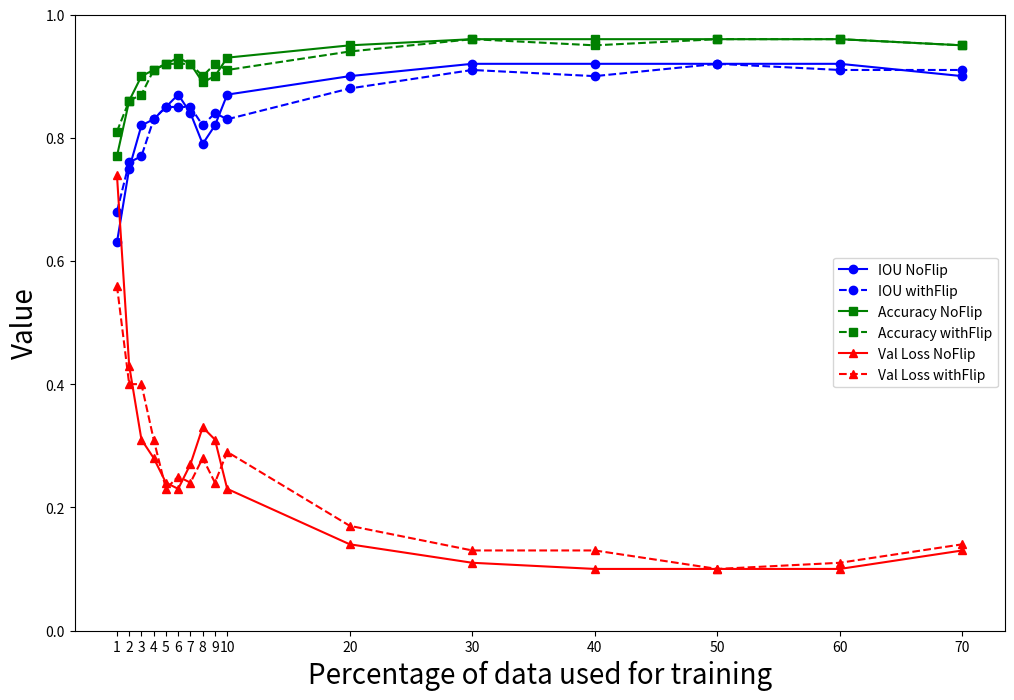

The script that saved this image: (Note: this script raises an exception after producing the figure.)
import matplotlib.pyplot as plt


fontSize = 20
titleSize = 25

# Data for NoFlip
percentage_1to10 = [1, 2, 3, 4, 5, 6, 7, 8, 9, 10]
iou_noflip_1to10 = [0.63, 0.75, 0.82, 0.83, 0.85, 0.87, 0.84, 0.79, 0.82, 0.87]
accuracy_noflip_1to10 = [0.77, 0.86, 0.90, 0.91, 0.92, 0.93, 0.92, 0.89, 0.90, 0.93]
val_loss_noflip_1to10 = [0.74, 0.43, 0.31, 0.28, 0.24, 0.23, 0.27, 0.33, 0.31, 0.23]

percentage_10to70 = [10, 20, 30, 40, 50, 60, 70]
iou_noflip_10to70 = [0.87, 0.90, 0.92, 0.92, 0.92, 0.92, 0.90]
accuracy_noflip_10to70 = [0.93, 0.95, 0.96, 0.96, 0.96, 0.96, 0.95]
val_loss_noflip_10to70 = [0.23, 0.14, 0.11, 0.10, 0.10, 0.10, 0.13]

# Data for withFlip
iou_withflip_1to10 = [0.68, 0.76, 0.77, 0.83, 0.85, 0.85, 0.85, 0.82, 0.84, 0.83]
accuracy_withflip_1to10 = [0.81, 0.86, 0.87, 0.91, 0.92, 0.92, 0.92, 0.90, 0.92, 0.91]
val_loss_withflip_1to10 = [0.56, 0.40, 0.40, 0.31, 0.23, 0.25, 0.24, 0.28, 0.24, 0.29]

iou_withflip_10to70 = [0.83, 0.88, 0.91, 0.90, 0.92, 0.91, 0.91]
accuracy_withflip_10to70 = [0.91, 0.94, 0.96, 0.95, 0.96, 0.96, 0.95]
val_loss_withflip_10to70 = [0.29, 0.17, 0.13, 0.13, 0.10, 0.11, 0.14]

# Combine data
percentage = percentage_1to10 + percentage_10to70[1:]
iou_noflip = iou_noflip_1to10 + iou_noflip_10to70[1:]
accuracy_noflip = accuracy_noflip_1to10 + accuracy_noflip_10to70[1:]
val_loss_noflip = val_loss_noflip_1to10 + val_loss_noflip_10to70[1:]

iou_withflip = iou_withflip_1to10 + iou_withflip_10to70[1:]
accuracy_withflip = accuracy_withflip_1to10 + accuracy_withflip_10to70[1:]
val_loss_withflip = val_loss_withflip_1to10 + val_loss_withflip_10to70[1:]

# Plotting
plt.figure(figsize=(12, 8))

# IOU data
plt.plot(percentage, iou_noflip, marker='o', label='IOU NoFlip', linestyle='-', color='blue')
plt.plot(percentage, iou_withflip, marker='o', label='IOU withFlip', linestyle='--', color='blue')

# Accuracy data
plt.plot(percentage, accuracy_noflip, marker='s', label='Accuracy NoFlip', linestyle='-', color='green')
plt.plot(percentage, accuracy_withflip, marker='s', label='Accuracy withFlip', linestyle='--', color='green')

# Val Loss data
plt.plot(percentage, val_loss_noflip, marker='^', label='Val Loss NoFlip', linestyle='-', color='red')
plt.plot(percentage, val_loss_withflip, marker='^', label='Val Loss withFlip', linestyle='--', color='red')

plt.xlabel('Percentage of data used for training', fontsize = fontSize)
plt.ylabel('Value', fontsize = fontSize)
plt.ylim((0, 1))
# plt.title('IOU, Accuracy, and Val Loss Over Training Data Percentage', fontsize = titleSize)
plt.legend()
# plt.grid(True)
plt.xticks(percentage)

plt.savefig('plots/performance_over_train_size_combined.pdf', format='pdf')

